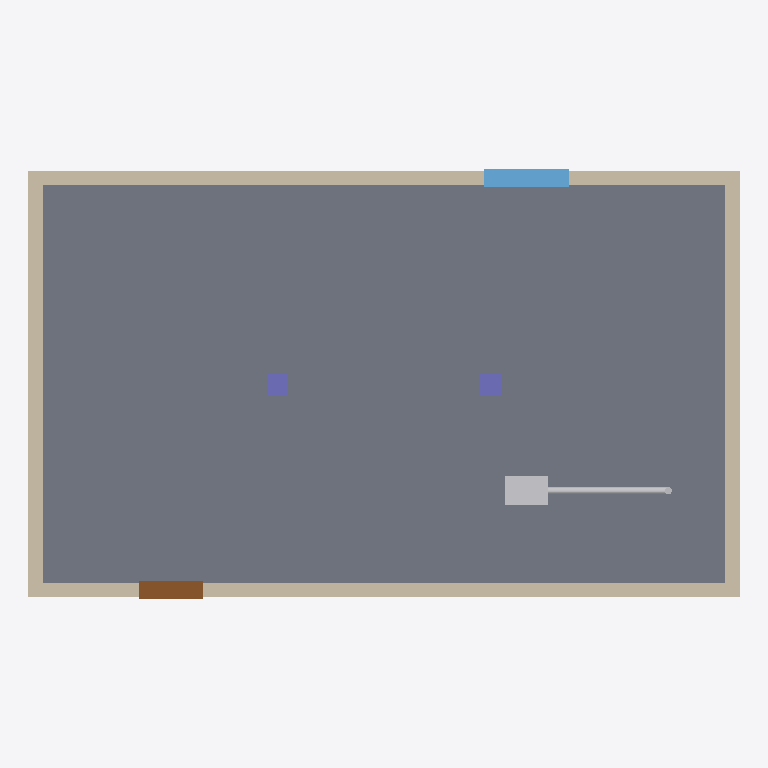
Plan cut of the same IFC building model at storey 'Ground Floor' (level 0.00 m, cut at 1.40 m), seen from above with north up, elements coloured by IFC class (only those large enough to see are counted): 4 walls (beige), 3 other elements (light grey), 2 columns (violet), 1 slab (grey), 1 window (light blue), 1 door (brown). Cut surfaces are drawn darker.
Extent 10.0 m × 6.0 m × 3.4 m (x, y, z). Storeys (1): Ground Floor at 0.00 m. Elements (14): 4 IfcWall, 2 IfcColumn, 2 IfcPipeSegment, 2 IfcSlab, 1 IfcBeam, 1 IfcDoor, 1 IfcPump, 1 IfcWindow.

HEADER;
FILE_DESCRIPTION(('ViewDefinition [ReferenceView]'),'2;1');
FILE_NAME('model.ifc','2026-01-01T00:00:00',(''),(''),'export_viewer_samples.py','Prometheus','');
FILE_SCHEMA(('IFC4'));
ENDSEC;
DATA;
#14=IFCPROJECT('3jPyXuP15RdRi65ka1aAKl',$,'Viewer sample project',$,$,$,$,(#7),#13);
#16=IFCSITE('2AP0_zJanRsxh$4l8NsPD6',$,'Site',$,$,#15,$,$,.ELEMENT.,$,$,$,$,$);
#18=IFCBUILDING('1hpNaGA9zL_vtXE7xgJOZN',$,'Building',$,$,#17,$,$,.ELEMENT.,$,$,$);
#20=IFCBUILDINGSTOREY('0bnPZ7bIDSdebPkGVJZ47k',$,'Ground Floor',$,$,#19,$,$,.ELEMENT.,0.0);
#31=IFCSLAB('3fbi7STyfNNR10tDwnVWXC',$,'Floor Slab',$,$,#30,#27,$,.FLOOR.);
#39=IFCWALL('0iHm9YSGzGPAzzyX1Tn06d',$,'South Wall',$,$,#38,#35,$,.STANDARD.);
#47=IFCWALL('1$RIke_uvNNQNjY$Irc0JR',$,'North Wall',$,$,#46,#43,$,.STANDARD.);
#63=IFCWALL('3KvVUC3_TL8AFsw7vlFqD3',$,'East Wall',$,$,#62,#59,$,.STANDARD.);
#55=IFCWALL('0w7vpYDrzMcAmxEN4HuW1t',$,'West Wall',$,$,#54,#51,$,.STANDARD.);
#103=IFCWINDOW('3XbP51Im9UMO5hWifSo5I1',$,'Window W1',$,$,#102,#99,$,1.2,1.2,.WINDOW.,.SINGLE_PANEL.,$);
#119=IFCPUMP('2Z9HIp3mHJl8ukZjByggKf',$,'Pump P-101',$,$,#118,#115,$,.CIRCULATOR.);
#95=IFCDOOR('3psapc6XjO$Pu0$CNaVI7S',$,'Door D1',$,$,#94,#91,$,2.1,0.9,.DOOR.,.SINGLE_SWING_LEFT.,$);
#128=IFCPIPESEGMENT('1krRsubi5MmhkVshcxDAau',$,'Pipe P-101-1',$,$,#127,#123,$,.RIGIDSEGMENT.);
#79=IFCCOLUMN('09sqZN2$jTLeoYoupejWW8',$,'Column C2',$,$,#78,#75,$,.COLUMN.);
#71=IFCCOLUMN('1Rh2y4xPnKYfbvpWJS2qgZ',$,'Column C1',$,$,#70,#67,$,.COLUMN.);
#136=IFCPIPESEGMENT('1UibNKSGfKLQSYdQMgHqzi',$,'Pipe P-101-2',$,$,#135,#132,$,.RIGIDSEGMENT.);
ENDSEC;
